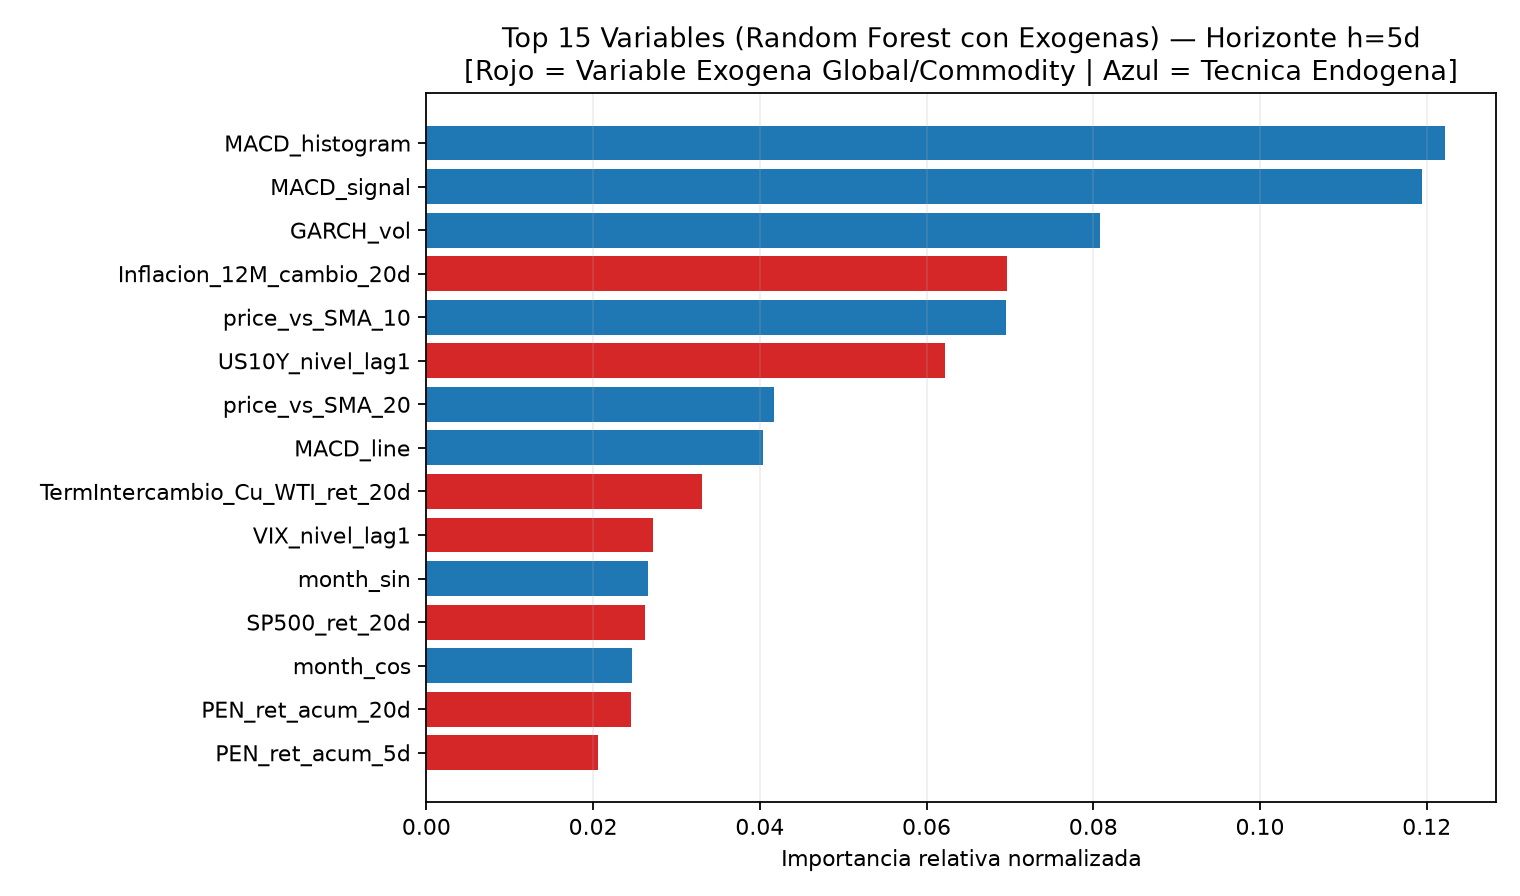

Data behind this chart, as committed beside it:
, importancia_relativa
MACD_histogram, 0.1222
MACD_signal, 0.1194
GARCH_vol, 0.08082
Inflacion_12M_cambio_20d, 0.06969
price_vs_SMA_10, 0.06951
US10Y_nivel_lag1, 0.06222
price_vs_SMA_20, 0.04171
MACD_line, 0.04033
TermIntercambio_Cu_WTI_ret_20d, 0.0331
VIX_nivel_lag1, 0.0272
month_sin, 0.02664
SP500_ret_20d, 0.02621
month_cos, 0.02463
PEN_ret_acum_20d, 0.02453
PEN_ret_acum_5d, 0.02061
Inflacion_12M_pub_segura, 0.01884
DXY_ret_5d, 0.0182
Petroleo_WTI_vs_SMA_20, 0.01661
Petroleo_WTI_ret_5d, 0.01411
US10Y_cambio_20d, 0.01165
VIX_cambio_20d, 0.01122
Cobre_vs_DXY_ret_20d, 0.01024
Oro_vs_SMA_20, 0.009487
Petroleo_WTI_ret_20d, 0.009258
Oro_ret_20d, 0.007681
price_vs_SMA_5, 0.007386
DXY_vs_SMA_20, 0.006906
VIX_zscore_20d, 0.006468
SP500_vs_SMA_20, 0.006362
Cobre_ret_20d, 0.005625
US10Y_vs_SMA_20, 0.005153
VIX_cambio_5d, 0.005035
PEN_log_ret_lag_21, 0.005019
Cobre_ret_1d, 0.003926
PEN_log_ret_lag_1, 0.003383
SP500_ret_5d, 0.003262
Cobre_vs_SMA_20, 0.003083
Oro_ret_5d, 0.003047
US10Y_cambio_5d, 0.003037
DXY_ret_20d, 0.002906
Cobre_ret_5d, 0.002586
RSI, 0.00233
PEN_log_ret_lag_3, 0.002044
PEN_log_ret_lag_2, 0.001764
PEN_log_ret_lag_5, 0.001687
PEN_log_ret_lag_10, 0.001629
DXY_ret_1d, 0.001099
VIX_cambio_1d, 0.0001495
day_of_week_cos, 0.0
day_of_week_sin, 0.0
